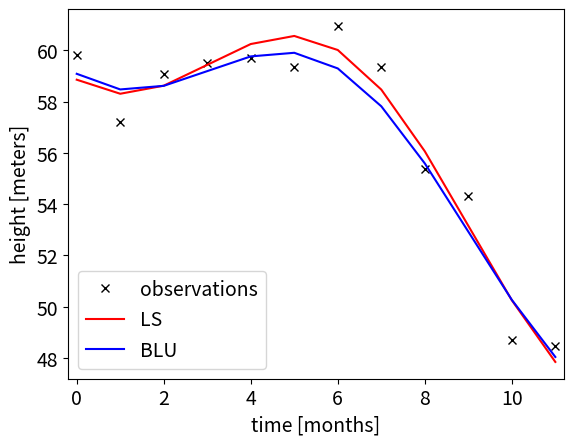
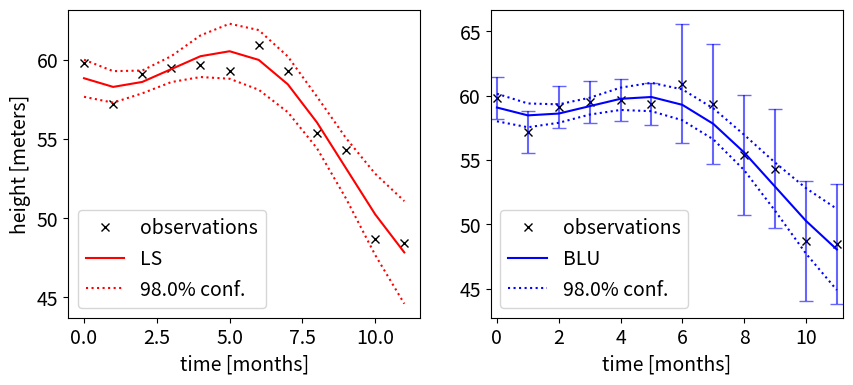

Generate these figures, in order, with matplotlib:
import numpy as np
from scipy.stats import norm
import matplotlib.pyplot as plt


# this will print all float arrays with 3 decimal places
float_formatter = "{:.3f}".format
np.set_printoptions(formatter={'float_kind':float_formatter})



y = [59.82, 57.20, 59.09, 59.49, 59.68, 59.34, 60.95, 59.34, 55.38, 54.33, 48.71, 48.47]

# times = YOUR_CODE_HERE
# number_of_observations = YOUR_CODE_HERE
# number_of_parameters = YOUR_CODE_HERE
# print(f'Dimensions of the design matrix A:')
# print(f'  {YOUR_CODE_HERE} rows')
# print(f'  {YOUR_CODE_HERE} columns')

# SOLUTION:
times = np.arange(12)
number_of_observations = len(times)
number_of_parameters = 3

# SOLUTION:
print(f'Dimensions of the design matrix A:')
print(f'  {number_of_observations:3d} rows')
print(f'  {number_of_parameters:3d} columns')

column_1 = np.array([33333, 0, 0])
column_2 = 99999*np.ones(3)

example_1 = np.diagflat([column_1, column_2])
example_2 = np.column_stack((column_1, column_2))

print(example_1, '\n\n', example_2)


# A = YOUR_CODE_HERE
# Sigma_Y = YOUR_CODE_HERE

# SOLUTION: 
A = np.column_stack((np.ones(number_of_observations),
                     times,
                     np.cos(2*np.pi*times/12)))
diag_1 = 0.7**2 * np.ones((1,6))
diag_2 = 2**2 * np.ones((1,6))
Sigma_Y = np.diagflat([diag_1,
                       diag_2])

assert A.shape == (number_of_observations, number_of_parameters)

inv_Sigma_Y = np.linalg.inv(Sigma_Y)

# xhat_LS = YOUR_CODE_HERE
# xhat_BLU = YOUR_CODE_HERE

# SOLUTION: 
xhat_LS = np.linalg.inv(A.T @ A) @ A.T @ y
xhat_BLU = np.linalg.inv(A.T @ inv_Sigma_Y @ A) @ A.T @ inv_Sigma_Y @ y

print('LS estimates in [m], [m/month], [m], resp.:\t', xhat_LS)
print('BLU estimates in [m], [m/month], [m], resp.:\t', xhat_BLU)

# LT = YOUR_CODE_HERE
# Sigma_xhat_LS = LT YOUR_CODE_HERE
# std_xhat_LS = YOUR_CODE_HERE

# SOLUTION: 
LT = np.linalg.inv(A.T @ A) @ A.T
Sigma_xhat_LS = LT @ Sigma_Y @ LT.T
std_xhat_LS = np.sqrt(np.diag(Sigma_xhat_LS))


# Sigma_xhat_BLU = YOUR_CODE_HERE
# std_xhat_BLU = YOUR_CODE_HERE

# SOLUTION: 
Sigma_xhat_BLU = np.linalg.inv(A.T @ inv_Sigma_Y @ A)
std_xhat_BLU = np.sqrt(np.diagonal(Sigma_xhat_BLU))

print(f'Precision of LS  estimates in [m], [m/month], [m], resp.:', std_xhat_LS)
print(f'Precision of BLU estimates in [m], [m/month], [m], resp.:', std_xhat_BLU)

eTe_LS = (y - A @ xhat_LS).T @ (y - A @ xhat_LS)
eTe_BLU = (y - A @ xhat_BLU).T @ inv_Sigma_Y @ (y - A @ xhat_BLU)

print(f'Weighted squared norm of residuals with LS  estimation: {eTe_LS:.3f}')
print(f'Weighted squared norm of residuals with BLU estimation: {eTe_BLU:.3f}')

plt.figure()
plt.rc('font', size=14)
plt.plot(times, y, 'kx', label='observations')
plt.plot(times, A @ xhat_LS, color='r', label='LS')
plt.plot(times, A @ xhat_BLU, color='b', label='BLU')
plt.xlim(-0.2, (number_of_observations - 1) + 0.2)
plt.xlabel('time [months]')
plt.ylabel('height [meters]')
plt.legend(loc='best');

# yhat_LS = YOUR_CODE_HERE
# Sigma_Yhat_LS = YOUR_CODE_HERE
# yhat_BLU = YOUR_CODE_HERE
# Sigma_Yhat_BLU = YOUR_CODE_HERE

# SOLUTION:
yhat_LS = A @ xhat_LS
Sigma_Yhat_LS = A @ Sigma_xhat_LS @ A.T
yhat_BLU = A @ xhat_BLU
Sigma_Yhat_BLU = A @ Sigma_xhat_BLU @ A.T


# alpha = YOUR_CODE_HERE
# k98 = YOUR_CODE_HERE

# SOLUTION: 
alpha = 0.02
k98 = norm.ppf(1 - 0.5*alpha)

# CI_y = YOUR_CODE_HERE
# CI_yhat_LS = YOUR_CODE_HERE
# CI_yhat_BLU = YOUR_CODE_HERE

# SOLUTION: 
CI_y = k98 * np.sqrt(np.diagonal(Sigma_Y))
CI_yhat_LS = k98 * np.sqrt(np.diagonal(Sigma_Yhat_LS))
CI_yhat_BLU = k98 * np.sqrt(np.diagonal(Sigma_Yhat_BLU))

plt.figure(figsize = (10,4))
plt.rc('font', size=14)
plt.subplot(121)
plt.plot(times, y, 'kx', label='observations')
plt.plot(times, yhat_LS, color='r', label='LS')
plt.plot(times, yhat_LS + CI_yhat_LS, 'r:', label=f'{100*(1-alpha):.1f}% conf.')
plt.plot(times, yhat_LS - CI_yhat_LS, 'r:')
plt.xlabel('time [months]')
plt.ylabel('height [meters]')
plt.legend(loc='best')
plt.subplot(122)
plt.plot(times, y, 'kx', label='observations')
plt.errorbar(times, y, yerr = CI_y, fmt='', capsize=5, linestyle='', color='blue', alpha=0.6)
plt.plot(times, yhat_BLU, color='b', label='BLU')
plt.plot(times, yhat_BLU + CI_yhat_BLU, 'b:', label=f'{100*(1-alpha):.1f}% conf.')
plt.plot(times, yhat_BLU - CI_yhat_BLU, 'b:')
plt.xlim(-0.2, (number_of_observations - 1) + 0.2)
plt.xlabel('time [months]')
plt.legend(loc='best');

# rate =YOUR_CODE_HERE
# CI_rate = YOUR_CODE_HERE

# SOLUTION: 
rate = xhat_BLU[1]
CI_rate = k98 * std_xhat_BLU[1]

# amplitude = YOUR_CODE_HERE
# CI_amplitude = YOUR_CODE_HERE

# SOLUTION: 
amplitude = xhat_BLU[2]
CI_amplitude = k98 * std_xhat_BLU[2]

print(f'The melting rate is {rate:.3f} ± {CI_rate:.3f} m/month (98% confidence level)')
print(f'The amplitude of the annual signal is {amplitude:.3f} ± {CI_amplitude:.3f} m (98% confidence level)')